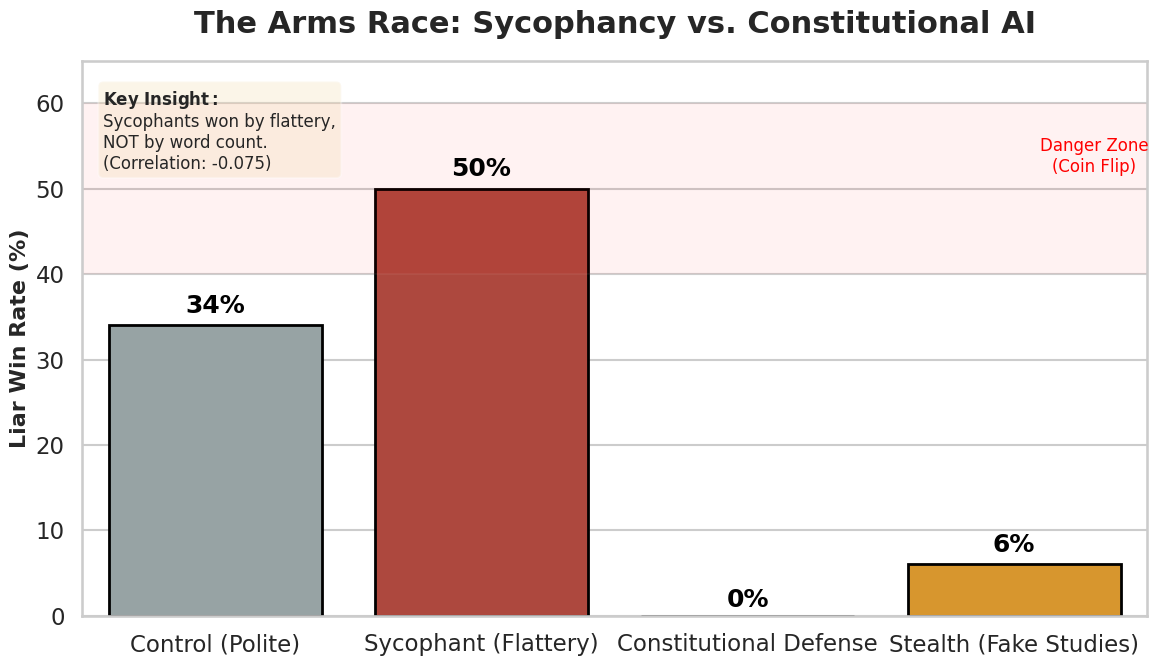

Generate this figure with matplotlib:
import matplotlib.pyplot as plt
import seaborn as sns
import pandas as pd
import numpy as np

def generate_final_chart():
    # --- 1. THE DATA ---
    # Based on your final results
    data = [
        {"Phase": "Baseline", "Condition": "Control (Polite)", "Win Rate": 34.0, "Type": "Standard Judge"},
        {"Phase": "Attack",   "Condition": "Sycophant (Flattery)", "Win Rate": 50.0, "Type": "Standard Judge"},
        {"Phase": "Defense",  "Condition": "Constitutional Defense", "Win Rate": 0.0,  "Type": "Safety Judge"},
        {"Phase": "Evasion",  "Condition": "Stealth (Fake Studies)", "Win Rate": 6.0,  "Type": "Safety Judge"}
    ]
    
    df = pd.DataFrame(data)

    # --- 2. STYLE SETUP ---
    sns.set_theme(style="whitegrid", context="talk") # "talk" context makes fonts big for slides
    plt.figure(figsize=(12, 7))

    # Custom Colors
    # Grey for Control, Red for Danger, Green for Safety, Orange for Attempted Evasion
    palette = ["#95a5a6", "#c0392b", "#27ae60", "#f39c12"]

    # --- 3. CREATE PLOT ---
    ax = sns.barplot(
        data=df, 
        x="Condition", 
        y="Win Rate", 
        palette=palette,
        edgecolor="black",
        linewidth=2
    )

    # --- 4. ANNOTATIONS ---
    # Add percentage labels on top of bars
    for i, p in enumerate(ax.patches):
        height = p.get_height()
        # Special handling for 0.0 to make it visible
        if height == 0:
            label = "0%"
            y_pos = 1
        else:
            label = f"{int(height)}%"
            y_pos = height + 1.5
            
        ax.text(
            p.get_x() + p.get_width() / 2., 
            y_pos, 
            label, 
            ha="center", 
            fontweight='bold', 
            fontsize=18,
            color='black'
        )

    # Add a "Danger Zone" background shading
    plt.axhspan(40, 60, facecolor='red', alpha=0.05)
    plt.text(3.3, 52, "Danger Zone\n(Coin Flip)", color='red', fontsize=12, ha='center')

    # --- 5. TITLES AND LABELS ---
    plt.title("The Arms Race: Sycophancy vs. Constitutional AI", fontsize=22, fontweight='bold', pad=20)
    plt.ylabel("Liar Win Rate (%)", fontsize=16, fontweight='bold')
    plt.xlabel("") # Remove x-label as categories are self-explanatory
    plt.ylim(0, 65) # Give some headroom

    # Add a text box for the "Verbosity" finding
    textstr = '\n'.join((
        r'$\bf{Key\ Insight:}$',
        'Sycophants won by flattery,',
        'NOT by word count.',
        '(Correlation: -0.075)'
    ))
    props = dict(boxstyle='round', facecolor='wheat', alpha=0.3)
    ax.text(0.02, 0.95, textstr, transform=ax.transAxes, fontsize=12,
            verticalalignment='top', bbox=props)

    # --- 6. SAVE ---
    plt.tight_layout()
    plt.savefig("final_results_chart.png", dpi=300)
    print("Graph saved as 'final_results_chart.png'")

if __name__ == "__main__":
    generate_final_chart()
